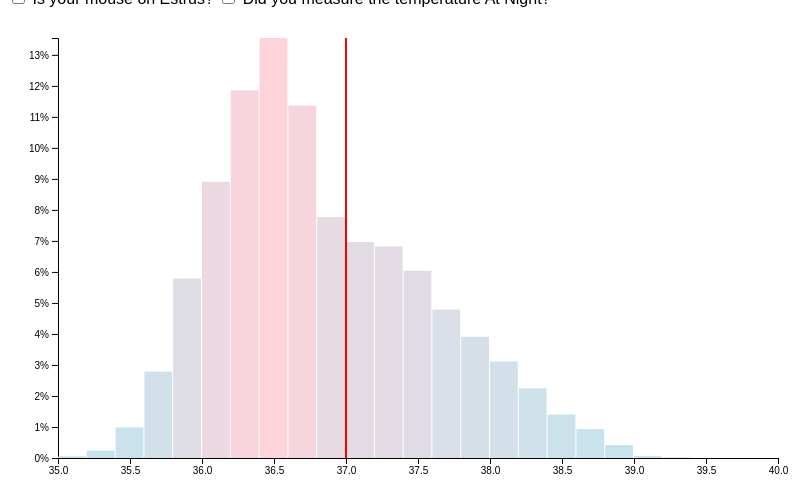
D3 v6 page, settled after 360 driven frames (6 s of simulated time); the page loaded 1 data file(s).


        const margin = {top: 30, right: 30, bottom: 50, left: 50},
              width = 800 - margin.left - margin.right,
              height = 500 - margin.top - margin.bottom;
        
        const svg = d3.select("svg")
            .append("g")
            .attr("transform", `translate(${margin.left},${margin.top})`);
        
        let rawData;
        
        d3.csv("Processed_Mouse_Data.csv").then(data => {
            rawData = data;
            render();
        });
        
        function getFilteredData() {
            let miceCount = +document.getElementById("mouseRange").value;
            let estrusOnly = document.getElementById("estrusToggle").checked;
            let nighttimeOnly = document.getElementById("nighttimeToggle").checked;
            if (estrusOnly && nighttimeOnly){
                filtered = rawData.filter(d => (d.Estrus === "True") && (d.Nighttime === "True"))
            } else if (estrusOnly && !nighttimeOnly) {
                filtered = rawData.filter(d => (d.Estrus === "True") && (d.Nighttime === "False"))
            } else if (!estrusOnly && nighttimeOnly) {
                filtered = rawData.filter(d => (d.Estrus === "False") && (d.Nighttime === "True"))
            }else {
                filtered = rawData.filter(d => (d.Estrus === "False") && (d.Nighttime === "False"))
            }
            return filtered.map(d => Object.values(d).slice(0, miceCount).map(Number)).flat();
        }
        
        function render() {
            let filteredData = getFilteredData();
            let userTemp = +document.getElementById("tempInput").value;
        
            let belowThreshold = filteredData.filter(temp => temp < userTemp).length;
            let percentageBelow = (belowThreshold / filteredData.length) * 100;
            
            document.getElementById("percentageInfo").innerHTML = 
                `Your measured mouse temperature is higher than ${percentageBelow.toFixed(2)}% of our testing mice.`;
            
            let warningMessage = document.getElementById("warningMessage");
            if (percentageBelow < 2.5 || percentageBelow > 97.5) {
                warningMessage.innerHTML = "Your mouse might be feeling a bit unwell. Perhaps go see a vet soon?";
            } else {
                warningMessage.innerHTML = "";
            }
            
            svg.selectAll("*").remove();
        
            const x = d3.scaleLinear()
                .domain([35, 40])
                .range([0, width]);
        
            const histogram = d3.histogram()
                .domain(x.domain())
                .thresholds(x.ticks(30));
        
            const bins = histogram(filteredData);
        
            const y = d3.scaleLinear()
                .domain([0, d3.max(bins, d => d.length) / filteredData.length * 100])
                .range([height, 0]);

            const colorScale = d3.scaleLinear()
                .domain([0, d3.max(bins, d => d.length)])
                .range(["lightblue", "pink"]);
        
            svg.append("g")
                .attr("transform", `translate(0, ${height})`)
                .call(d3.axisBottom(x));
        
            svg.append("g")
                .call(d3.axisLeft(y).tickFormat(d => d + "%"));
        
            svg.selectAll("rect")
                .data(bins)
                .enter().append("rect")
                .attr("x", d => x(d.x0))
                .attr("y", d => y(d.length / filteredData.length * 100))
                .attr("width", d => x(d.x1) - x(d.x0) - 1)
                .attr("height", d => height - y(d.length / filteredData.length * 100))
                .style("fill", d => colorScale(d.length))
                .style("opacity", 0.7)
                .on("mouseover", function(event) {
                    let tooltip = document.getElementById("tooltip");
                    tooltip.style.display = "block";
                    tooltip.style.left = (event.pageX + 10) + "px";
                    tooltip.style.top = (event.pageY - 20) + "px";
                    tooltip.innerHTML = `Temperature: ${userTemp.toFixed(2)}°C | Higher than ${percentageBelow.toFixed(2)}% | ${document.getElementById("estrusToggle").checked ? 'Estrus' : 'Non-Estrus'} | ${document.getElementById("nighttimeToggle").checked ? 'Night' : 'Day'}`;
                })
                .on("mouseout", function() {
                    document.getElementById("tooltip").style.display = "none";
                });
        
            svg.append("line")
                .attr("x1", x(userTemp))
                .attr("x2", x(userTemp))
                .attr("y1", 0)
                .attr("y2", height)
                .attr("class", "highlight");
        }
        function enableMouseover() {
            d3.select("svg").on("mousemove", render);
        }
        document.getElementById("tempInput").addEventListener("input", render);
        document.getElementById("mouseRange").addEventListener("input", function() {
            document.getElementById("mouseCount").textContent = this.value;
            render();
        });
        document.getElementById("estrusToggle").addEventListener("change", render);
        document.getElementById("nighttimeToggle").addEventListener("change", render);
    

### data: Processed_Mouse_Data.csv
f1, f2, f3, f4, f5, f6, f7, f8, f9, f10, f11, f12, f13, Day, Estrus, Minute_Index, Nighttime
37.11, 37.91, 36.85, 38.2, 37.54, 37.04, 37.41, 36.35, 37.47, 37.99, 38.02, 36.32, 36.54, 1, False, 1, False
37.13, 37.98, 36.78, 38.19, 37.55, 37.06, 37.46, 36.41, 37.53, 37.99, 37.99, 36.44, 36.69, 1, False, 2, False
37.19, 37.98, 36.76, 38.14, 37.55, 37.09, 37.56, 36.5, 37.53, 37.96, 37.86, 36.52, 36.75, 1, False, 3, False
37.2, 37.96, 36.72, 37.95, 37.54, 37.11, 37.74, 36.55, 37.46, 37.93, 37.8, 36.48, 36.96, 1, False, 4, False
37.22, 37.95, 36.64, 37.8, 37.53, 37.09, 37.73, 36.63, 37.51, 37.87, 37.76, 36.3, 37.01, 1, False, 5, False
37.26, 37.94, 36.61, 38.05, 37.53, 37.03, 37.69, 36.63, 37.55, 37.78, 37.74, 36.16, 37.07, 1, False, 6, False
37.3, 37.93, 36.6, 38.21, 37.48, 36.96, 37.7, 36.68, 37.64, 37.73, 37.73, 36.29, 37.18, 1, False, 7, False
37.27, 37.91, 36.59, 38.21, 37.44, 36.97, 37.84, 36.93, 37.74, 37.67, 37.74, 36.44, 37.19, 1, False, 8, False
37.17, 37.92, 36.57, 38.15, 37.43, 37.01, 37.98, 36.96, 37.7, 37.61, 37.76, 36.55, 37.18, 1, False, 9, False
37.28, 37.98, 36.55, 38.12, 37.46, 37.14, 38.09, 36.97, 37.43, 37.76, 37.81, 36.66, 37.21, 1, False, 10, False
37.46, 38.04, 36.52, 38.08, 37.45, 37.19, 38.12, 36.98, 37.2, 37.79, 37.82, 36.66, 37.22, 1, False, 11, False
37.5, 38.06, 36.45, 38.05, 37.38, 37.21, 38.16, 36.95, 37.13, 37.65, 37.77, 36.6, 37.14, 1, False, 12, False
37.57, 38.1, 36.44, 38.04, 37.35, 37.19, 38.23, 36.99, 37.29, 37.49, 37.73, 36.59, 37.11, 1, False, 13, False
37.69, 38.12, 36.46, 38.02, 37.35, 37.14, 38.31, 37.04, 37.38, 37.49, 37.67, 36.6, 37.1, 1, False, 14, False
37.7, 38.13, 36.5, 37.93, 37.38, 37.16, 38.37, 37.08, 37.4, 37.7, 37.61, 36.65, 37.08, 1, False, 15, False
37.76, 38.16, 36.51, 37.8, 37.41, 37.17, 38.37, 37.13, 37.38, 37.74, 37.62, 36.71, 37.07, 1, False, 16, False
37.9, 38.17, 36.51, 37.8, 37.47, 37.21, 38.35, 37.2, 37.37, 37.76, 37.61, 36.7, 37.06, 1, False, 17, False
38.03, 38.15, 36.48, 37.88, 37.71, 37.37, 38.31, 37.37, 37.36, 37.79, 37.58, 36.64, 37.05, 1, False, 18, False
38.2, 38.16, 36.46, 37.94, 37.84, 37.42, 38.33, 37.56, 37.33, 37.79, 37.63, 36.55, 37.08, 1, False, 19, False
38.37, 38.22, 36.44, 38.0, 37.92, 37.38, 38.36, 37.6, 37.33, 37.77, 37.68, 36.46, 37.1, 1, False, 20, False
38.53, 38.26, 36.41, 38.05, 37.91, 37.27, 38.36, 37.56, 37.34, 37.77, 37.68, 36.48, 37.09, 1, False, 21, False
38.61, 38.26, 36.43, 38.06, 37.74, 37.25, 38.34, 37.53, 37.35, 37.83, 37.68, 36.54, 37.08, 1, False, 22, False
38.63, 38.24, 36.43, 38.06, 37.61, 37.29, 38.31, 37.53, 37.34, 37.87, 37.68, 36.63, 37.12, 1, False, 23, False
38.62, 38.22, 36.44, 38.08, 37.63, 37.31, 38.25, 37.53, 37.3, 37.83, 37.68, 36.65, 37.13, 1, False, 24, False
38.65, 38.2, 36.44, 38.06, 37.9, 37.31, 38.31, 37.52, 37.25, 37.62, 37.68, 36.63, 37.1, 1, False, 25, False
38.67, 38.26, 36.43, 37.98, 38.13, 37.26, 38.35, 37.56, 37.16, 37.38, 37.68, 36.56, 37.04, 1, False, 26, False
38.68, 38.27, 36.42, 37.91, 38.24, 37.15, 38.37, 37.6, 37.01, 37.34, 37.65, 36.53, 36.99, 1, False, 27, False
38.68, 38.23, 36.41, 37.87, 38.34, 37.21, 38.38, 37.57, 36.89, 37.48, 37.62, 36.55, 36.96, 1, False, 28, False
38.71, 38.18, 36.4, 37.9, 38.45, 37.34, 38.36, 37.58, 36.86, 37.52, 37.63, 36.55, 36.94, 1, False, 29, False
38.75, 38.23, 36.4, 37.92, 38.47, 37.39, 38.32, 37.62, 36.86, 37.6, 37.63, 36.54, 36.89, 1, False, 30, False
38.74, 38.26, 36.4, 37.86, 38.43, 37.42, 38.16, 37.69, 36.84, 37.65, 37.63, 36.51, 36.85, 1, False, 31, False
38.69, 38.27, 36.36, 37.81, 38.35, 37.5, 37.91, 37.73, 36.82, 37.72, 37.63, 36.47, 36.81, 1, False, 32, False
38.68, 38.28, 36.34, 37.92, 38.37, 37.53, 37.83, 37.73, 36.81, 37.74, 37.65, 36.45, 36.79, 1, False, 33, False
38.7, 38.31, 36.69, 37.93, 38.46, 37.5, 37.79, 37.79, 36.82, 37.69, 37.67, 36.44, 36.78, 1, False, 34, False
38.7, 38.32, 36.86, 37.97, 38.47, 37.42, 37.8, 37.8, 36.87, 37.73, 37.71, 36.42, 36.76, 1, False, 35, False
38.6, 38.3, 36.98, 38.02, 38.52, 37.39, 37.79, 37.82, 36.89, 37.82, 37.72, 36.41, 36.73, 1, False, 36, False
38.6, 38.3, 37.03, 38.06, 38.52, 37.51, 37.81, 37.86, 37.02, 37.8, 37.69, 36.41, 36.66, 1, False, 37, False
38.75, 38.32, 37.03, 38.09, 38.54, 37.58, 37.86, 37.9, 37.05, 37.79, 37.65, 36.41, 36.67, 1, False, 38, False
38.83, 38.31, 37.0, 38.1, 38.65, 37.59, 38.05, 37.91, 37.03, 37.8, 37.65, 36.4, 36.76, 1, False, 39, False
38.84, 38.3, 36.96, 38.1, 38.7, 37.63, 38.24, 37.91, 37.12, 37.78, 37.73, 36.46, 36.8, 1, False, 40, False
38.83, 38.31, 36.93, 38.12, 38.68, 37.62, 38.32, 37.9, 37.12, 37.79, 37.83, 36.48, 36.87, 1, False, 41, False
38.81, 38.3, 36.89, 38.22, 38.62, 37.56, 38.36, 37.89, 37.01, 37.88, 37.91, 36.52, 36.88, 1, False, 42, False
38.76, 38.29, 37.06, 38.25, 38.66, 37.55, 38.4, 37.87, 36.89, 37.89, 38.05, 36.53, 36.86, 1, False, 43, False
38.76, 38.31, 37.08, 38.25, 38.74, 37.52, 38.43, 37.83, 36.94, 37.85, 38.17, 36.57, 36.81, 1, False, 44, False
38.76, 38.33, 37.15, 38.23, 38.75, 37.56, 38.49, 37.75, 37.15, 37.82, 38.3, 36.81, 36.91, 1, False, 45, False
38.75, 38.33, 37.25, 38.24, 38.75, 37.63, 38.54, 37.71, 37.26, 37.82, 38.42, 36.84, 37.07, 1, False, 46, False
38.72, 38.3, 37.25, 38.26, 38.8, 37.74, 38.51, 37.73, 37.34, 37.84, 38.47, 36.77, 37.14, 1, False, 47, False
38.68, 38.2, 37.22, 38.24, 38.84, 37.75, 38.48, 37.79, 37.35, 37.82, 38.44, 36.76, 37.28, 1, False, 48, False
38.7, 38.08, 37.21, 38.21, 38.83, 37.65, 38.5, 37.82, 37.4, 37.85, 38.39, 36.77, 37.39, 1, False, 49, False
38.74, 38.21, 37.14, 38.17, 38.76, 37.45, 38.49, 37.84, 37.62, 37.86, 38.41, 36.83, 37.39, 1, False, 50, False
38.75, 38.26, 37.17, 38.07, 38.69, 37.45, 38.45, 37.89, 37.59, 37.81, 38.43, 36.92, 37.4, 1, False, 51, False
38.75, 38.28, 37.2, 38.07, 38.68, 37.47, 38.45, 37.93, 37.48, 37.81, 38.42, 36.98, 37.49, 1, False, 52, False
38.8, 38.29, 36.97, 38.08, 38.67, 37.62, 38.49, 38.01, 37.29, 37.85, 38.41, 36.92, 37.59, 1, False, 53, False
38.79, 38.33, 37.01, 38.09, 38.65, 37.71, 38.52, 38.1, 37.25, 37.9, 38.46, 36.91, 37.65, 1, False, 54, False
38.66, 38.39, 37.2, 38.13, 38.62, 37.81, 38.52, 38.12, 37.46, 37.94, 38.49, 37.06, 37.62, 1, False, 55, False
… [head cut at 6 KiB]